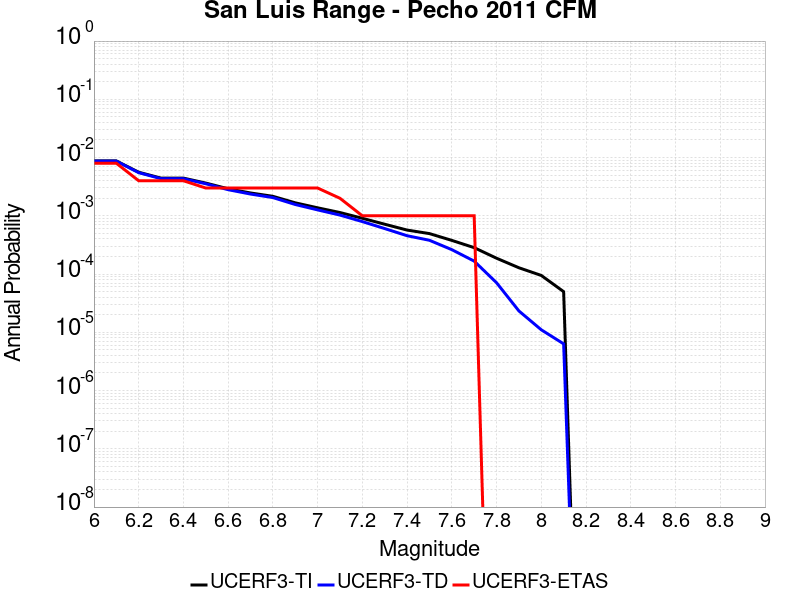

Values plotted in this chart, from the file beside it:
Magnitude, UCERF3-TI Prob, UCERF3-TD Prob, UCERF3-ETAS Prob
6.0, 0.008766, 0.008681, 0.008
6.1, 0.008766, 0.008681, 0.008
6.2, 0.005602, 0.005508, 0.004
6.3, 0.004437, 0.004341, 0.004
6.4, 0.004437, 0.004341, 0.004
6.5, 0.003647, 0.003548, 0.003
6.6, 0.002909, 0.002808, 0.003
6.7, 0.002467, 0.002364, 0.003
6.8, 0.002161, 0.002057, 0.003
6.9, 0.001671, 0.001564, 0.003
7.0, 0.001372, 0.001264, 0.003
7.1, 0.001139, 0.001029, 0.002
7.2, 9.07131E-4, 7.9568446E-4, 0.001
7.3, 7.169318E-4, 6.040604E-4, 0.001
7.4, 5.693815E-4, 4.5522483E-4, 0.001
7.5, 4.950673E-4, 3.801966E-4, 0.001
7.6, 3.7857142E-4, 2.624329E-4, 0.001
7.7, 2.8413837E-4, 1.6684337E-4, 0.001
7.8, 1.870472E-4, 7.101046E-5, 0.0
7.9, 1.2828792E-4, 2.3263812E-5, 0.0
8.0, 9.470881E-5, 1.1047567E-5, 0.0
8.1, 4.987732E-5, 6.3350167E-6, 0.0
